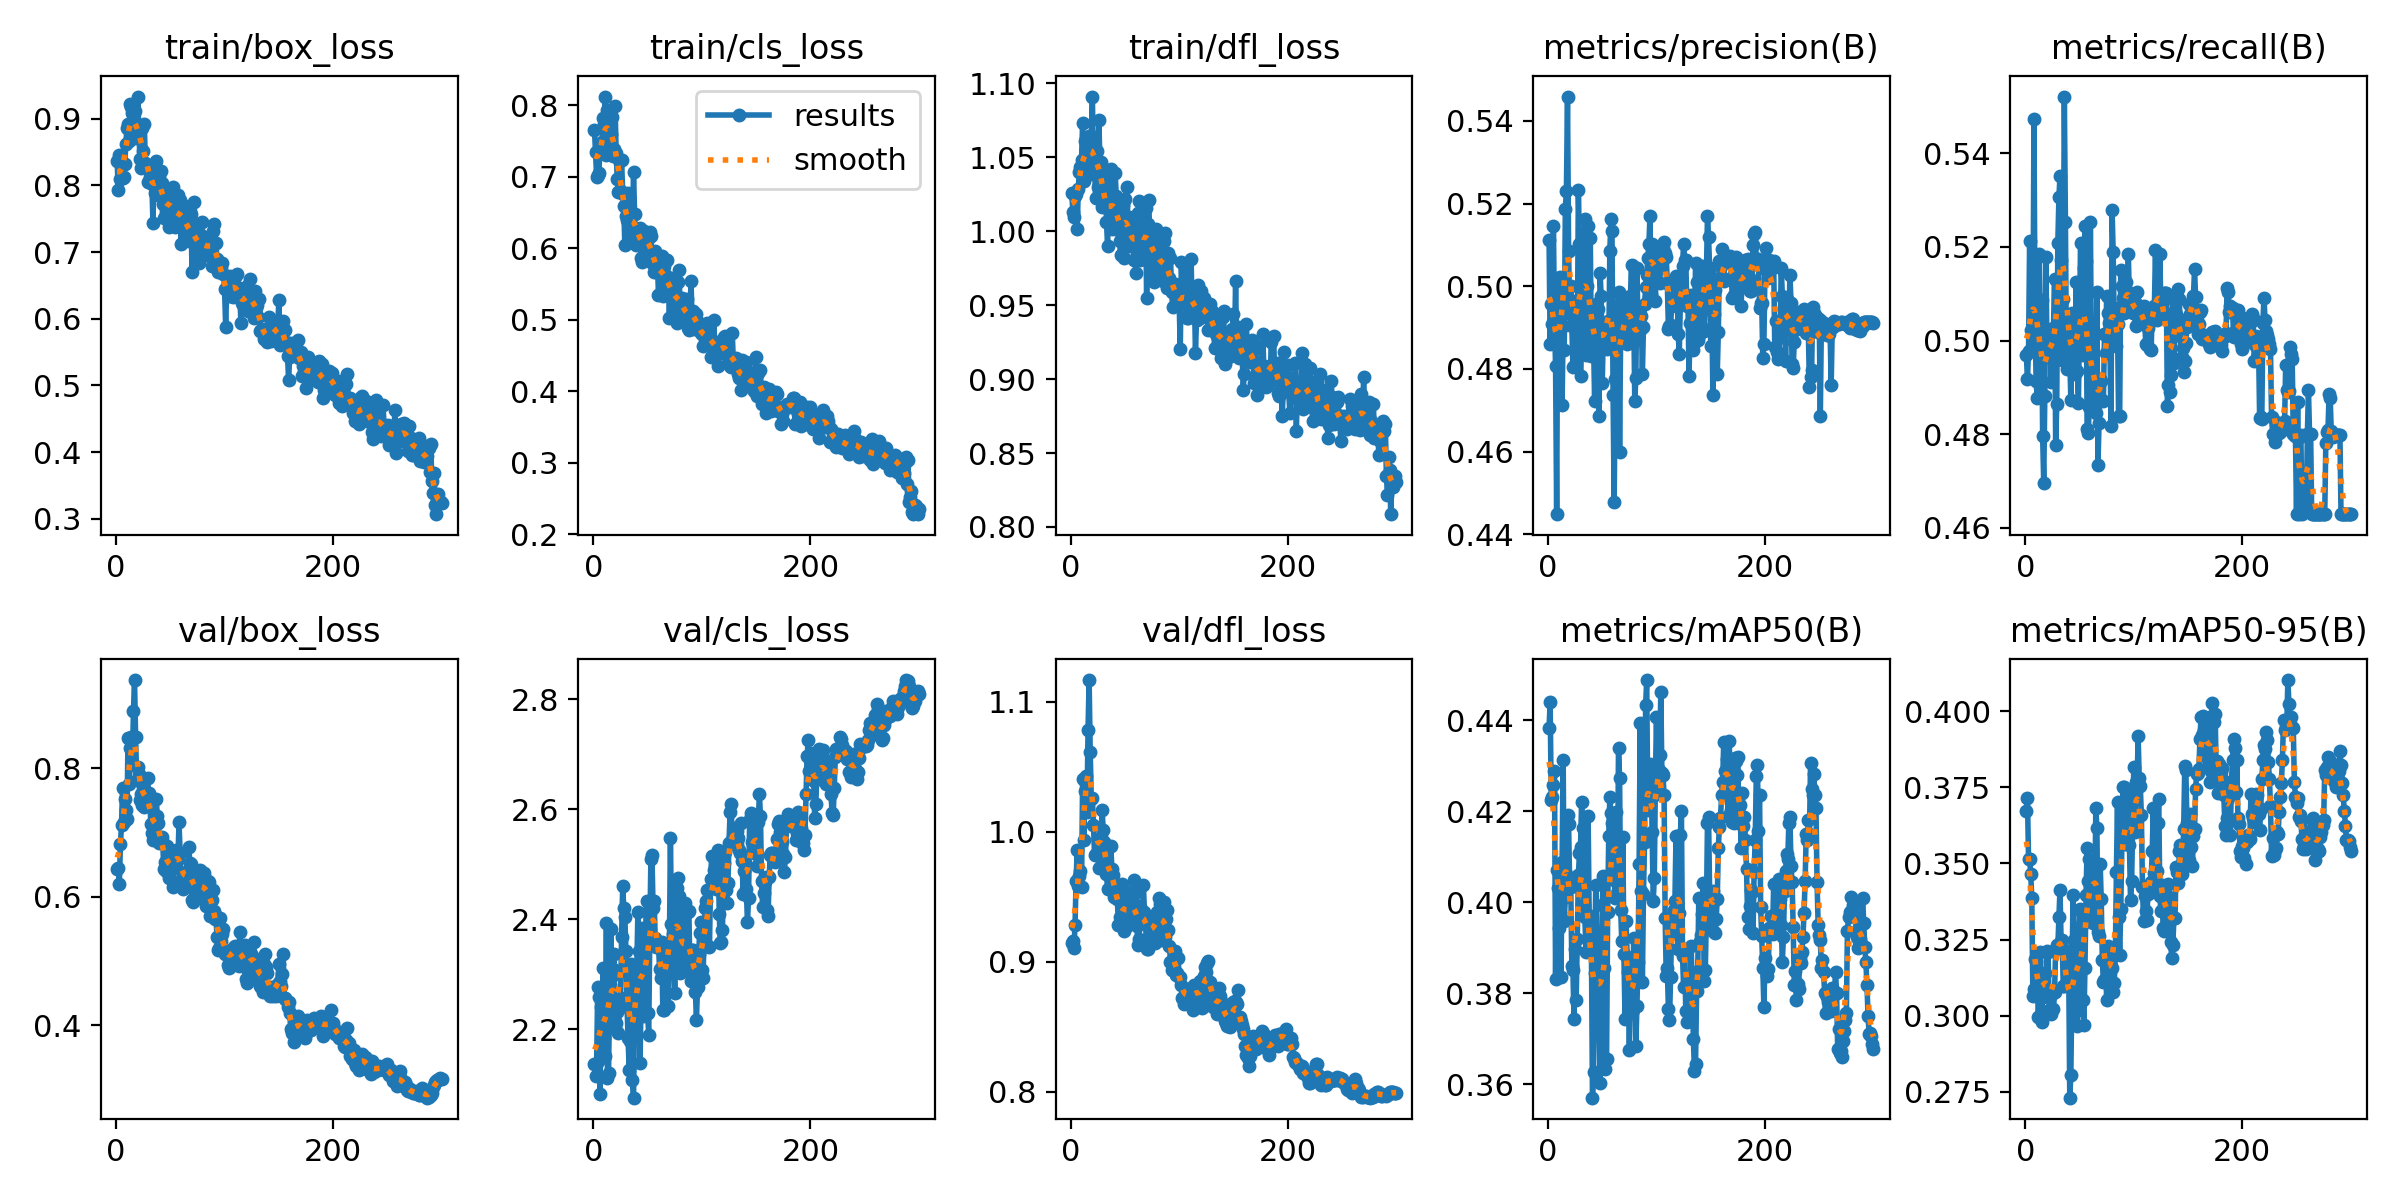

Values plotted in this chart, from the file beside it:
epoch, time, train/box_loss, train/cls_loss, train/dfl_loss, metrics/precision(B), metrics/recall(B), metrics/mAP50(B), metrics/mAP50-95(B), val/box_loss, val/cls_loss, val/dfl_loss, lr/pg0, lr/pg1, lr/pg2
1, 4.224, 0.8363, 0.7652, 1.026, 0.5112, 0.497, 0.4384, 0.3674, 0.6422, 2.137, 0.914, 8.888e-05, 8.888e-05, 8.888e-05
2, 7.252, 0.7931, 0.7339, 1.013, 0.486, 0.4917, 0.444, 0.3716, 0.6447, 2.114, 0.9162, 0.0001882, 0.0001882, 0.0001882
3, 10.25, 0.8462, 0.6991, 1.01, 0.4958, 0.4978, 0.4225, 0.3515, 0.6192, 2.139, 0.9106, 0.000287, 0.000287, 0.000287
4, 13.27, 0.8094, 0.7022, 1.024, 0.491, 0.5213, 0.4233, 0.3516, 0.6819, 2.277, 0.9282, 0.000385, 0.000385, 0.000385
5, 16.13, 0.8108, 0.7051, 1.025, 0.5145, 0.5022, 0.4258, 0.3466, 0.7107, 2.259, 0.9623, 0.0004824, 0.0004824, 0.0004824
6, 19.28, 0.8108, 0.7346, 1.002, 0.4917, 0.4979, 0.4288, 0.3388, 0.7693, 2.083, 0.9855, 0.0005791, 0.0005791, 0.0005791
7, 22.55, 0.8125, 0.734, 1.029, 0.4807, 0.4994, 0.3832, 0.3064, 0.7163, 2.24, 0.9581, 0.0006752, 0.0006752, 0.0006752
8, 25.73, 0.8324, 0.7488, 1.04, 0.4449, 0.5474, 0.4071, 0.3088, 0.7516, 2.147, 0.9661, 0.0007706, 0.0007706, 0.0007706
9, 28.45, 0.8618, 0.7825, 1.044, 0.5021, 0.5046, 0.4031, 0.3185, 0.7352, 2.311, 0.9697, 0.0008653, 0.0008653, 0.0008653
10, 31.13, 0.8862, 0.7734, 1.048, 0.4956, 0.4913, 0.3943, 0.3178, 0.7201, 2.184, 0.9577, 0.0009594, 0.0009594, 0.0009594
11, 33.63, 0.8924, 0.812, 1.073, 0.5023, 0.4877, 0.3976, 0.3128, 0.8461, 2.151, 1.04, 0.001053, 0.001053, 0.001053
12, 36, 0.8671, 0.7299, 1.034, 0.4938, 0.5078, 0.3836, 0.2997, 0.7754, 2.394, 0.9935, 0.001071, 0.001071, 0.001071
13, 38.54, 0.9218, 0.7926, 1.061, 0.4713, 0.5186, 0.4088, 0.3072, 0.8309, 2.111, 1.031, 0.001067, 0.001067, 0.001067
14, 41, 0.9173, 0.773, 1.055, 0.4905, 0.4954, 0.4313, 0.3209, 0.8479, 2.12, 1.043, 0.001063, 0.001063, 0.001063
15, 43.52, 0.9083, 0.7526, 1.041, 0.4845, 0.5086, 0.3959, 0.2979, 0.8054, 2.28, 1.015, 0.00106, 0.00106, 0.00106
16, 46.15, 0.883, 0.7603, 1.051, 0.5188, 0.4796, 0.4012, 0.3061, 0.8883, 2.383, 1.078, 0.001056, 0.001056, 0.001056
17, 48.66, 0.911, 0.7841, 1.065, 0.5231, 0.4696, 0.4062, 0.3134, 0.9369, 2.296, 1.117, 0.001052, 0.001052, 0.001052
18, 51.82, 0.8718, 0.7291, 1.039, 0.5459, 0.4881, 0.4191, 0.3139, 0.8487, 2.31, 1.061, 0.001049, 0.001049, 0.001049
19, 54.52, 0.8868, 0.7392, 1.065, 0.5085, 0.5179, 0.4171, 0.3065, 0.7813, 2.338, 1.025, 0.001045, 0.001045, 0.001045
20, 57.24, 0.9334, 0.7988, 1.091, 0.4934, 0.498, 0.4039, 0.3214, 0.8018, 2.203, 1.026, 0.001041, 0.001041, 0.001041
21, 59.93, 0.8809, 0.7334, 1.043, 0.5, 0.5015, 0.4034, 0.321, 0.7904, 2.211, 1.005, 0.001038, 0.001038, 0.001038
22, 62.57, 0.8402, 0.6971, 1.043, 0.4905, 0.4971, 0.386, 0.3018, 0.7497, 2.232, 0.9817, 0.001034, 0.001034, 0.001034
23, 65.07, 0.8258, 0.6785, 1.022, 0.4805, 0.4979, 0.385, 0.3007, 0.7602, 2.193, 0.9828, 0.00103, 0.00103, 0.00103
24, 67.54, 0.8858, 0.7237, 1.055, 0.4965, 0.4911, 0.3743, 0.3005, 0.7429, 2.246, 0.9822, 0.001027, 0.001027, 0.001027
25, 69.97, 0.8523, 0.6803, 1.03, 0.481, 0.5015, 0.3898, 0.307, 0.7766, 2.258, 0.9942, 0.001023, 0.001023, 0.001023
26, 72.65, 0.8929, 0.724, 1.075, 0.4898, 0.5028, 0.3786, 0.3022, 0.7395, 2.368, 0.9719, 0.001019, 0.001019, 0.001019
27, 75.21, 0.8341, 0.6763, 1.044, 0.4831, 0.5132, 0.392, 0.3079, 0.7579, 2.46, 0.992, 0.001016, 0.001016, 0.001016
28, 77.87, 0.8267, 0.6593, 1.047, 0.5232, 0.4778, 0.4059, 0.3219, 0.755, 2.421, 0.9959, 0.001012, 0.001012, 0.001012
29, 80.51, 0.8045, 0.6043, 1.016, 0.5103, 0.4864, 0.4108, 0.3232, 0.784, 2.404, 1.017, 0.001008, 0.001008, 0.001008
30, 83.12, 0.824, 0.6454, 1.018, 0.4782, 0.5208, 0.4122, 0.3222, 0.7606, 2.343, 1.001, 0.001005, 0.001005, 0.001005
31, 85.89, 0.8131, 0.64, 1.02, 0.4899, 0.5306, 0.4222, 0.3325, 0.7556, 2.241, 0.992, 0.001001, 0.001001, 0.001001
32, 88.55, 0.8284, 0.6771, 1.04, 0.5098, 0.5352, 0.4162, 0.3412, 0.7125, 2.184, 0.9742, 0.0009973, 0.0009973, 0.0009973
33, 91.16, 0.8025, 0.6238, 1.006, 0.4996, 0.5173, 0.3994, 0.3245, 0.6982, 2.125, 0.9675, 0.0009937, 0.0009937, 0.0009937
34, 93.77, 0.7437, 0.6187, 0.9902, 0.5162, 0.4959, 0.3967, 0.3248, 0.6872, 2.179, 0.9558, 0.00099, 0.00099, 0.00099
35, 96.32, 0.8149, 0.614, 1.019, 0.4834, 0.5088, 0.389, 0.3096, 0.6995, 2.319, 0.9683, 0.0009863, 0.0009863, 0.0009863
36, 98.93, 0.7887, 0.6288, 1.018, 0.5001, 0.5522, 0.3974, 0.3097, 0.72, 2.108, 0.9689, 0.0009827, 0.0009827, 0.0009827
37, 101.7, 0.8372, 0.7061, 1.042, 0.5147, 0.5253, 0.4189, 0.3217, 0.7517, 2.076, 0.9886, 0.000979, 0.000979, 0.000979
38, 104.2, 0.8138, 0.6483, 1.001, 0.4884, 0.4938, 0.3962, 0.3188, 0.726, 2.235, 0.9711, 0.0009753, 0.0009753, 0.0009753
39, 106.8, 0.7863, 0.6051, 1.013, 0.5116, 0.4989, 0.3914, 0.318, 0.7147, 2.303, 0.9668, 0.0009717, 0.0009717, 0.0009717
40, 109.4, 0.8149, 0.6165, 1.013, 0.4832, 0.495, 0.3915, 0.3163, 0.6831, 2.306, 0.9496, 0.000968, 0.000968, 0.000968
41, 112, 0.8218, 0.6202, 1.039, 0.4873, 0.4965, 0.357, 0.273, 0.6913, 2.413, 0.9557, 0.0009643, 0.0009643, 0.0009643
42, 114.6, 0.8036, 0.6249, 1.024, 0.4866, 0.4872, 0.3628, 0.2805, 0.6925, 2.342, 0.9579, 0.0009607, 0.0009607, 0.0009607
43, 117.2, 0.7716, 0.6277, 1.006, 0.4722, 0.506, 0.3845, 0.3107, 0.684, 2.138, 0.9483, 0.000957, 0.000957, 0.000957
44, 120, 0.7517, 0.5862, 1.001, 0.4958, 0.496, 0.4038, 0.3397, 0.6422, 2.265, 0.9282, 0.0009533, 0.0009533, 0.0009533
45, 122.6, 0.7696, 0.5807, 0.9933, 0.4878, 0.5049, 0.3904, 0.325, 0.6532, 2.384, 0.9343, 0.0009497, 0.0009497, 0.0009497
46, 125.1, 0.7606, 0.6118, 0.9839, 0.4944, 0.4928, 0.3827, 0.318, 0.6391, 2.29, 0.9345, 0.000946, 0.000946, 0.000946
47, 127.7, 0.7895, 0.6244, 1.012, 0.4687, 0.5126, 0.3771, 0.3015, 0.6789, 2.224, 0.9598, 0.0009424, 0.0009424, 0.0009424
48, 130.3, 0.7844, 0.6217, 1.018, 0.5033, 0.4936, 0.3603, 0.2966, 0.6718, 2.367, 0.9445, 0.0009387, 0.0009387, 0.0009387
49, 132.9, 0.7377, 0.6153, 0.9819, 0.4977, 0.4867, 0.3729, 0.3096, 0.6295, 2.433, 0.9236, 0.000935, 0.000935, 0.000935
50, 135.5, 0.7853, 0.6128, 1.022, 0.4766, 0.5063, 0.3995, 0.3351, 0.6463, 2.229, 0.9429, 0.0009314, 0.0009314, 0.0009314
51, 138.1, 0.7734, 0.591, 1.011, 0.4887, 0.5208, 0.4057, 0.3343, 0.6566, 2.19, 0.9543, 0.0009277, 0.0009277, 0.0009277
52, 140.8, 0.7976, 0.623, 1.03, 0.4874, 0.4969, 0.3856, 0.3299, 0.6154, 2.372, 0.9272, 0.000924, 0.000924, 0.000924
53, 143.4, 0.7543, 0.6166, 0.9964, 0.4854, 0.4995, 0.3634, 0.3053, 0.6446, 2.51, 0.9335, 0.0009204, 0.0009204, 0.0009204
54, 146, 0.7375, 0.5797, 0.9898, 0.4849, 0.5156, 0.3655, 0.2969, 0.664, 2.516, 0.9403, 0.0009167, 0.0009167, 0.0009167
55, 148.6, 0.7442, 0.5862, 0.9928, 0.4915, 0.5245, 0.3979, 0.3155, 0.6722, 2.42, 0.9485, 0.000913, 0.000913, 0.000913
56, 151.4, 0.7533, 0.5661, 0.9943, 0.4852, 0.517, 0.4146, 0.3398, 0.6563, 2.434, 0.9341, 0.0009094, 0.0009094, 0.0009094
57, 154.8, 0.7864, 0.5963, 1.01, 0.5085, 0.481, 0.423, 0.3552, 0.6579, 2.365, 0.9355, 0.0009057, 0.0009057, 0.0009057
58, 158.1, 0.7591, 0.5669, 0.9805, 0.5161, 0.4803, 0.4196, 0.3442, 0.7158, 2.35, 0.9627, 0.000902, 0.000902, 0.000902
59, 160.7, 0.7788, 0.5816, 0.9918, 0.5134, 0.4858, 0.4174, 0.3514, 0.6685, 2.355, 0.953, 0.0008984, 0.0008984, 0.0008984
60, 163.3, 0.712, 0.5349, 0.9715, 0.4736, 0.5254, 0.4081, 0.3447, 0.6219, 2.353, 0.9432, 0.0008947, 0.0008947, 0.0008947
... 240 more rows
